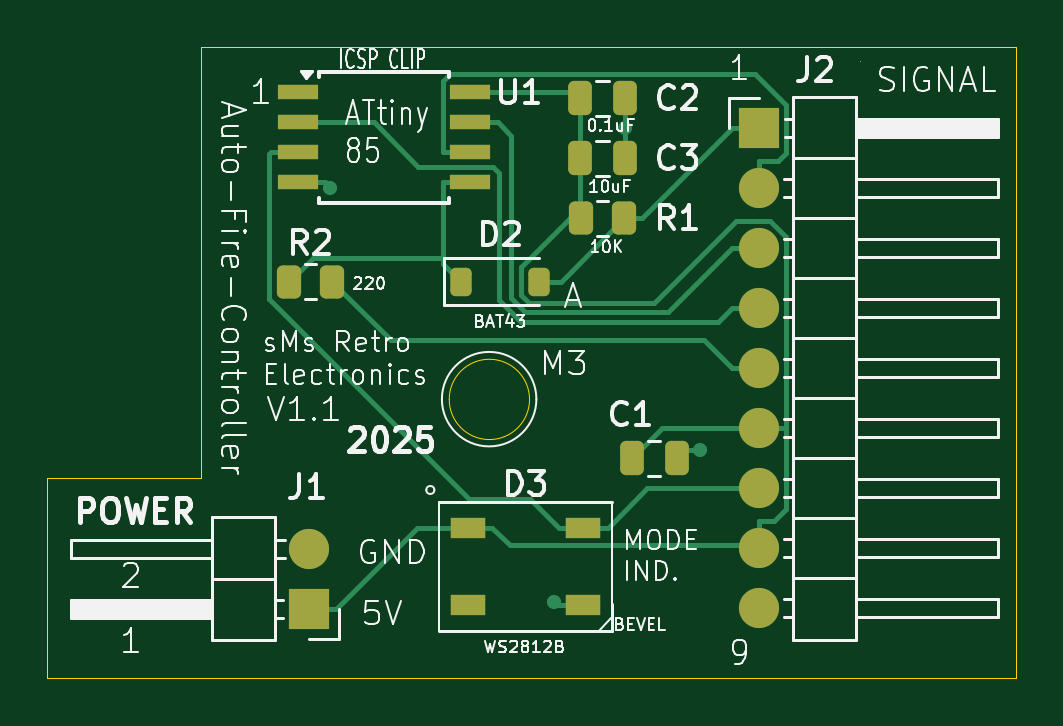
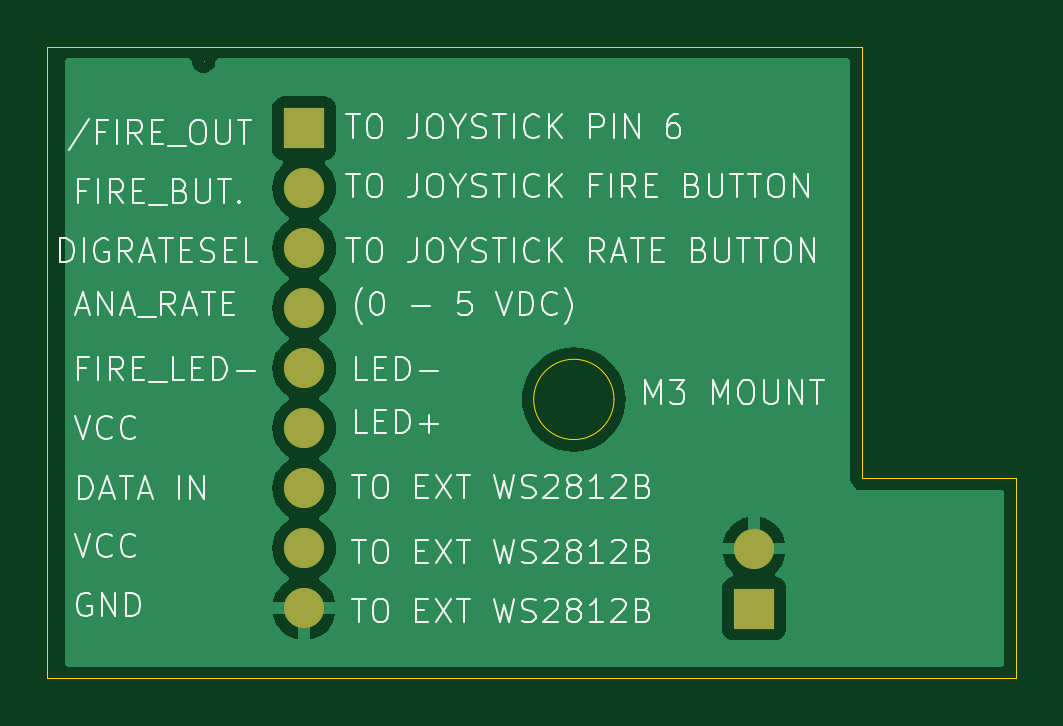
Circuit board: 9 layer files. Board 41.0 x 26.8 mm.
- bottom_copper: TinyAFireController-B_Cu.gbr (18558 bytes)
- bottom_mask: TinyAFireController-B_Mask.gbr (860 bytes)
- paste: TinyAFireController-B_Paste.gbr (462 bytes)
- bottom_silk: TinyAFireController-B_Silkscreen.gbr (68455 bytes)
- outline: TinyAFireController-Edge_Cuts.gbr (1055 bytes)
- top_copper: TinyAFireController-F_Cu.gbr (8797 bytes)
- top_mask: TinyAFireController-F_Mask.gbr (2557 bytes)
- paste: TinyAFireController-F_Paste.gbr (2159 bytes)
- top_silk: TinyAFireController-F_Silkscreen.gbr (73977 bytes)

=== bottom_copper: TinyAFireController-B_Cu.gbr (18558 bytes, source omitted) ===
=== bottom_mask: TinyAFireController-B_Mask.gbr ===
%TF.GenerationSoftware,KiCad,Pcbnew,8.0.7*%
%TF.CreationDate,2025-01-21T12:25:00-05:00*%
%TF.ProjectId,TinyAFireController,54696e79-4146-4697-9265-436f6e74726f,rev?*%
%TF.SameCoordinates,Original*%
%TF.FileFunction,Soldermask,Bot*%
%TF.FilePolarity,Negative*%
%FSLAX46Y46*%
G04 Gerber Fmt 4.6, Leading zero omitted, Abs format (unit mm)*
G04 Created by KiCad (PCBNEW 8.0.7) date 2025-01-21 12:25:00*
%MOMM*%
%LPD*%
G01*
G04 APERTURE LIST*
%ADD10R,1.700000X1.700000*%
%ADD11O,1.700000X1.700000*%
G04 APERTURE END LIST*
D10*
%TO.C,J1*%
X137420000Y-113850000D03*
D11*
X137420000Y-111310000D03*
%TD*%
D10*
%TO.C,J2*%
X156470000Y-93520000D03*
D11*
X156470000Y-96060000D03*
X156470000Y-98600000D03*
X156470000Y-101140000D03*
X156470000Y-103680000D03*
X156470000Y-106220000D03*
X156470000Y-108760000D03*
X156470000Y-111300000D03*
X156470000Y-113840000D03*
%TD*%
M02*

=== paste: TinyAFireController-B_Paste.gbr ===
%TF.GenerationSoftware,KiCad,Pcbnew,8.0.7*%
%TF.CreationDate,2025-01-21T12:25:00-05:00*%
%TF.ProjectId,TinyAFireController,54696e79-4146-4697-9265-436f6e74726f,rev?*%
%TF.SameCoordinates,Original*%
%TF.FileFunction,Paste,Bot*%
%TF.FilePolarity,Positive*%
%FSLAX46Y46*%
G04 Gerber Fmt 4.6, Leading zero omitted, Abs format (unit mm)*
G04 Created by KiCad (PCBNEW 8.0.7) date 2025-01-21 12:25:00*
%MOMM*%
%LPD*%
G01*
G04 APERTURE LIST*
G04 APERTURE END LIST*
M02*

=== bottom_silk: TinyAFireController-B_Silkscreen.gbr (68455 bytes, source omitted) ===
=== outline: TinyAFireController-Edge_Cuts.gbr ===
%TF.GenerationSoftware,KiCad,Pcbnew,8.0.7*%
%TF.CreationDate,2025-01-21T12:25:00-05:00*%
%TF.ProjectId,TinyAFireController,54696e79-4146-4697-9265-436f6e74726f,rev?*%
%TF.SameCoordinates,Original*%
%TF.FileFunction,Profile,NP*%
%FSLAX46Y46*%
G04 Gerber Fmt 4.6, Leading zero omitted, Abs format (unit mm)*
G04 Created by KiCad (PCBNEW 8.0.7) date 2025-01-21 12:25:00*
%MOMM*%
%LPD*%
G01*
G04 APERTURE LIST*
%TA.AperFunction,Profile*%
%ADD10C,0.050000*%
%TD*%
G04 APERTURE END LIST*
D10*
X132840000Y-108310000D02*
X126340000Y-108310000D01*
X167340000Y-91060000D02*
X167340000Y-90060000D01*
X126340000Y-108310000D02*
X126340000Y-116810000D01*
X167340000Y-116810000D02*
X167340000Y-91060000D01*
X126340000Y-116810000D02*
X167340000Y-116810000D01*
X167340000Y-90060000D02*
X132840000Y-90060000D01*
X132840000Y-90060000D02*
X132840000Y-108310000D01*
X146750000Y-104995920D02*
G75*
G02*
X143350000Y-104995920I-1700000J0D01*
G01*
X143350000Y-104995920D02*
G75*
G02*
X146750000Y-104995920I1700000J0D01*
G01*
X160720000Y-90670000D02*
X160720000Y-90670000D01*
M02*

=== top_copper: TinyAFireController-F_Cu.gbr (8797 bytes, source omitted) ===
=== top_mask: TinyAFireController-F_Mask.gbr (2557 bytes, source withheld) ===
=== paste: TinyAFireController-F_Paste.gbr (2159 bytes, source withheld) ===
=== top_silk: TinyAFireController-F_Silkscreen.gbr (73977 bytes, source omitted) ===
